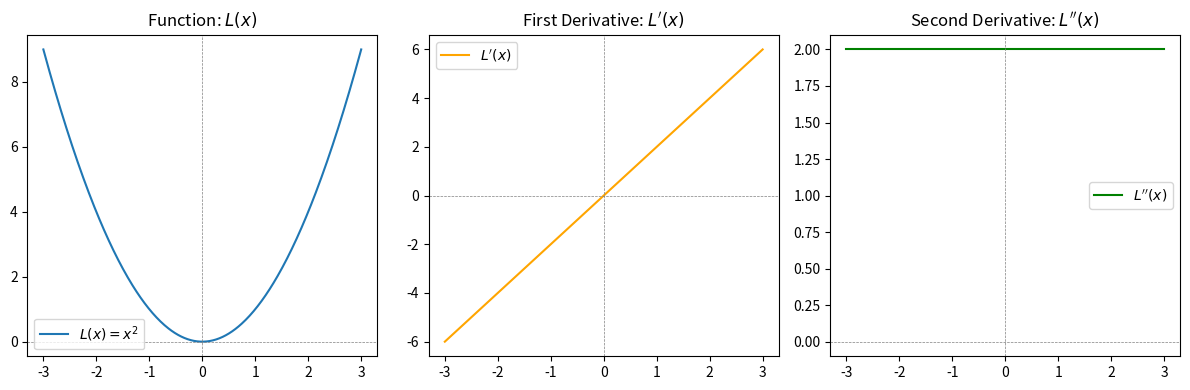

Reproduce this figure in Python.
import matplotlib.pyplot as plt
import numpy as np

# Define the function and its derivatives
x = np.linspace(-3, 3, 400)
f = x**2
f_prime = 2 * x
f_double_prime = np.full_like(x, 2)

# Re-plot with updated labels using L instead of f
fig, axs = plt.subplots(1, 3, figsize=(12, 4), tight_layout=True)

axs[0].plot(x, f, label='$L(x) = x^2$')
axs[0].set_title('Function: $L(x)$')
axs[0].axhline(0, color='gray', linestyle='--', linewidth=0.5)
axs[0].axvline(0, color='gray', linestyle='--', linewidth=0.5)
axs[0].legend()

axs[1].plot(x, f_prime, label="$L'(x)$", color='orange')
axs[1].set_title('First Derivative: $L\'(x)$')
axs[1].axhline(0, color='gray', linestyle='--', linewidth=0.5)
axs[1].axvline(0, color='gray', linestyle='--', linewidth=0.5)
axs[1].legend()

axs[2].plot(x, f_double_prime, label="$L''(x)$", color='green')
axs[2].set_title('Second Derivative: $L\'\'(x)$')
axs[2].axhline(0, color='gray', linestyle='--', linewidth=0.5)
axs[2].axvline(0, color='gray', linestyle='--', linewidth=0.5)
axs[2].legend()

# Save the updated figure
pdf_path_updated = "convex-1d.pdf"
fig.savefig(pdf_path_updated)